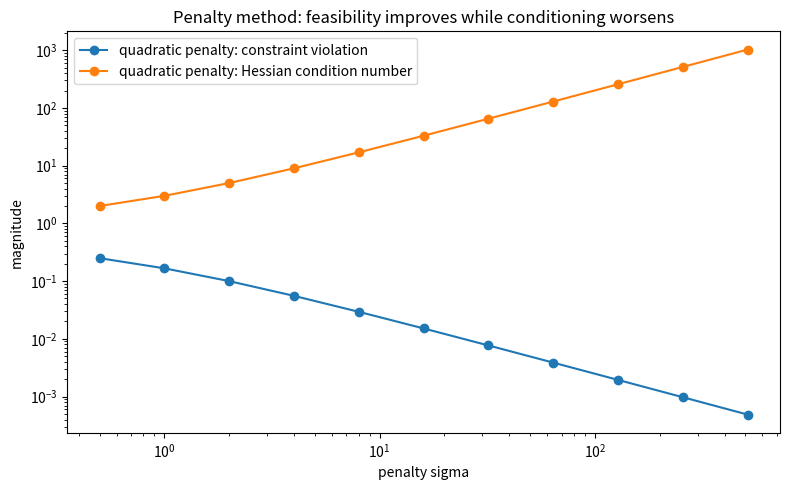
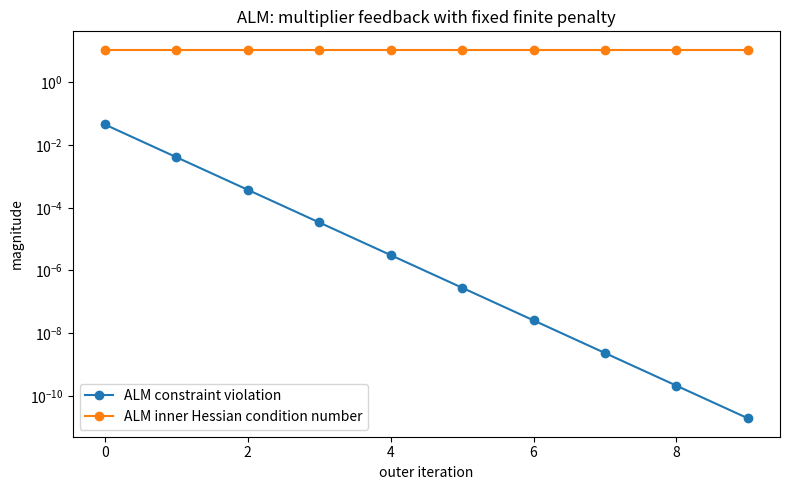
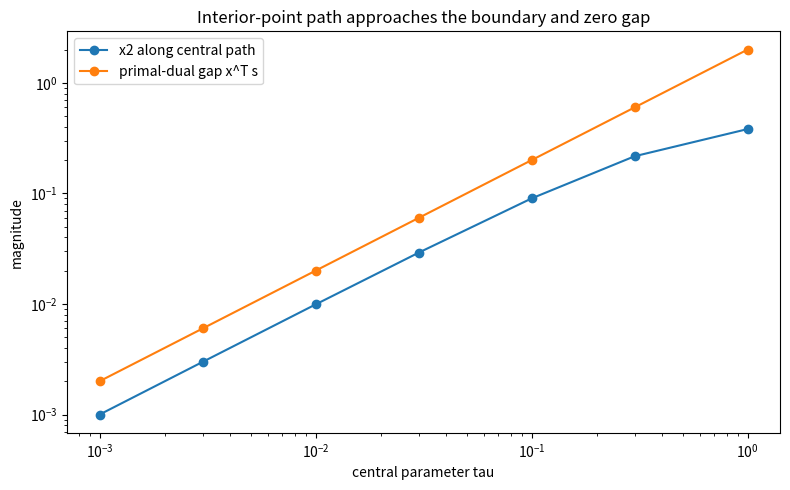
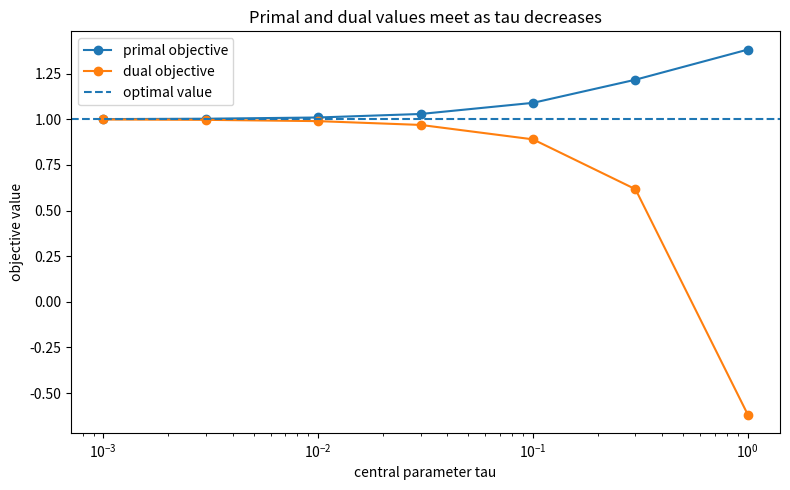

Write the Python code that produced these figures, in order.
"""Constrained optimization lab: penalty, ALM, and primal-dual interior points.

Supports PKU optimization study Unit 05.

Part A:
    equality-constrained quadratic
    -> quadratic penalty
    -> augmented Lagrangian multiplier updates

Part B:
    a two-variable linear program
    -> perturbed primal-dual KKT equations
    -> central-path tracking with Newton steps

The code is educational and intentionally small.
"""

from __future__ import annotations

import numpy as np
import matplotlib.pyplot as plt


def equality_problem_data():
    q = np.array([2.0, -1.0])
    a = np.array([1.0, 1.0])
    b = 0.5

    multiplier_star = float((a @ q - b) / (a @ a))
    x_star = q - multiplier_star * a
    return q, a, b, x_star, multiplier_star


def quadratic_penalty_path(sigmas: np.ndarray):
    q, a, b, x_star, multiplier_star = equality_problem_data()

    xs = []
    violations = []
    condition_numbers = []
    multiplier_estimates = []

    for sigma in sigmas:
        hessian = np.eye(2) + sigma * np.outer(a, a)
        rhs = q + sigma * b * a
        x = np.linalg.solve(hessian, rhs)

        constraint_value = float(a @ x - b)
        xs.append(x)
        violations.append(abs(constraint_value))
        condition_numbers.append(np.linalg.cond(hessian))

        # The book's multiplier estimate for the equality quadratic penalty
        # has the sign -sigma*c(x).
        multiplier_estimates.append(-sigma * constraint_value)

    return {
        "x_star": x_star,
        "lambda_star": multiplier_star,
        "xs": np.asarray(xs),
        "violations": np.asarray(violations),
        "condition_numbers": np.asarray(condition_numbers),
        "multiplier_estimates": np.asarray(multiplier_estimates),
    }


def augmented_lagrangian_iterations(
    *,
    sigma: float = 5.0,
    iterations: int = 10,
):
    q, a, b, x_star, multiplier_star = equality_problem_data()

    multiplier = 0.0
    xs = []
    violations = []
    multipliers = []
    condition_numbers = []

    hessian = np.eye(2) + sigma * np.outer(a, a)

    for _ in range(iterations):
        rhs = q + (sigma * b - multiplier) * a
        x = np.linalg.solve(hessian, rhs)

        constraint_value = float(a @ x - b)

        xs.append(x)
        violations.append(abs(constraint_value))
        multipliers.append(multiplier)
        condition_numbers.append(np.linalg.cond(hessian))

        multiplier = multiplier + sigma * constraint_value

    multipliers.append(multiplier)

    return {
        "x_star": x_star,
        "lambda_star": multiplier_star,
        "xs": np.asarray(xs),
        "violations": np.asarray(violations),
        "multipliers": np.asarray(multipliers),
        "condition_numbers": np.asarray(condition_numbers),
    }


def penalty_vs_alm_demo() -> None:
    sigmas = 2.0 ** np.arange(-1, 10)

    penalty = quadratic_penalty_path(sigmas)
    alm = augmented_lagrangian_iterations(sigma=5.0, iterations=10)

    print("A. Equality-constrained quadratic")
    print("exact x* =", np.round(penalty["x_star"], 8))
    print("exact lambda* =", round(float(penalty["lambda_star"]), 8))

    print("\nQuadratic penalty:")
    for sigma, violation, cond, lam_est in zip(
        sigmas,
        penalty["violations"],
        penalty["condition_numbers"],
        penalty["multiplier_estimates"],
    ):
        print(
            f"  sigma={sigma:7.1f} "
            f"|constraint|={violation:.3e} "
            f"cond={cond:.3e} "
            f"-sigma*c={lam_est:.6f}"
        )

    print("\nAugmented Lagrangian with fixed sigma=5:")
    for k, (violation, cond) in enumerate(
        zip(alm["violations"], alm["condition_numbers"])
    ):
        print(
            f"  k={k:2d} "
            f"|constraint|={violation:.3e} "
            f"lambda_k={alm['multipliers'][k]:.8f} "
            f"cond={cond:.3e}"
        )
    print("  final lambda =", round(float(alm["multipliers"][-1]), 10))

    plt.figure(figsize=(8, 5))
    plt.loglog(
        sigmas,
        np.maximum(penalty["violations"], 1e-18),
        marker="o",
        label="quadratic penalty: constraint violation",
    )
    plt.loglog(
        sigmas,
        penalty["condition_numbers"],
        marker="o",
        label="quadratic penalty: Hessian condition number",
    )
    plt.xlabel("penalty sigma")
    plt.ylabel("magnitude")
    plt.title("Penalty method: feasibility improves while conditioning worsens")
    plt.legend()
    plt.tight_layout()
    plt.show()

    plt.figure(figsize=(8, 5))
    plt.semilogy(
        np.arange(len(alm["violations"])),
        np.maximum(alm["violations"], 1e-18),
        marker="o",
        label="ALM constraint violation",
    )
    plt.semilogy(
        np.arange(len(alm["condition_numbers"])),
        alm["condition_numbers"],
        marker="o",
        label="ALM inner Hessian condition number",
    )
    plt.xlabel("outer iteration")
    plt.ylabel("magnitude")
    plt.title("ALM: multiplier feedback with fixed finite penalty")
    plt.legend()
    plt.tight_layout()
    plt.show()


def primal_dual_central_path(
    taus: np.ndarray,
    *,
    tolerance: float = 1e-12,
    max_newton_steps: int = 80,
):
    """Track the central path for

    min x1 + 2 x2
    s.t. x1 + x2 = 1, x >= 0.

    Dual:
    max y
    s.t. [y, y] + s = [1, 2], s >= 0.
    """
    a = np.array([[1.0, 1.0]])
    b = np.array([1.0])
    c = np.array([1.0, 2.0])

    # Strictly positive warm start.
    x = np.array([0.5, 0.5])
    y = np.array([0.0])
    s = np.array([1.0, 2.0])

    records = []

    for tau in taus:
        for newton_step in range(max_newton_steps):
            primal_residual = a @ x - b
            dual_residual = a.T @ y + s - c
            complementarity_residual = x * s - tau * np.ones_like(x)

            residual_norm = max(
                np.linalg.norm(primal_residual),
                np.linalg.norm(dual_residual),
                np.linalg.norm(complementarity_residual),
            )
            if residual_norm <= tolerance:
                break

            system = np.block(
                [
                    [
                        a,
                        np.zeros((1, 1)),
                        np.zeros((1, 2)),
                    ],
                    [
                        np.zeros((2, 2)),
                        a.T,
                        np.eye(2),
                    ],
                    [
                        np.diag(s),
                        np.zeros((2, 1)),
                        np.diag(x),
                    ],
                ]
            )

            rhs = -np.concatenate(
                [
                    primal_residual,
                    dual_residual,
                    complementarity_residual,
                ]
            )

            direction = np.linalg.solve(system, rhs)
            dx = direction[:2]
            dy = direction[2:3]
            ds = direction[3:]

            # Keep x and s strictly positive.
            alpha = 1.0
            negative_dx = dx < 0.0
            negative_ds = ds < 0.0

            if np.any(negative_dx):
                alpha = min(
                    alpha,
                    0.99 * np.min(-x[negative_dx] / dx[negative_dx]),
                )
            if np.any(negative_ds):
                alpha = min(
                    alpha,
                    0.99 * np.min(-s[negative_ds] / ds[negative_ds]),
                )

            x = x + alpha * dx
            y = y + alpha * dy
            s = s + alpha * ds
        else:
            raise RuntimeError("Central-path Newton iteration did not converge.")

        primal_value = float(c @ x)
        dual_value = float(b @ y)
        gap = float(x @ s)

        records.append(
            {
                "tau": float(tau),
                "x": x.copy(),
                "y": y.copy(),
                "s": s.copy(),
                "primal_value": primal_value,
                "dual_value": dual_value,
                "gap": gap,
                "newton_steps": newton_step,
            }
        )

    return records


def interior_point_demo() -> None:
    taus = np.array([1.0, 0.3, 0.1, 0.03, 0.01, 0.003, 0.001])
    records = primal_dual_central_path(taus)

    print("\nB. Primal-dual central path")
    print("LP optimum is x*=(1,0), primal optimum=1, dual optimum=1.")
    for record in records:
        tau = record["tau"]
        x = record["x"]
        s = record["s"]
        print(
            f"  tau={tau:7.4f} "
            f"x={np.round(x, 6)} "
            f"s={np.round(s, 6)} "
            f"p={record['primal_value']:.6f} "
            f"d={record['dual_value']:.6f} "
            f"gap={record['gap']:.6f}"
        )

        # For n=2, the exact central-path identity is x^T s = 2*tau.
        assert np.isclose(record["gap"], 2.0 * tau, atol=1e-8)

    x2 = np.array([record["x"][1] for record in records])
    gaps = np.array([record["gap"] for record in records])
    primal_values = np.array(
        [record["primal_value"] for record in records]
    )
    dual_values = np.array(
        [record["dual_value"] for record in records]
    )

    plt.figure(figsize=(8, 5))
    plt.loglog(taus, x2, marker="o", label="x2 along central path")
    plt.loglog(taus, gaps, marker="o", label="primal-dual gap x^T s")
    plt.xlabel("central parameter tau")
    plt.ylabel("magnitude")
    plt.title("Interior-point path approaches the boundary and zero gap")
    plt.legend()
    plt.tight_layout()
    plt.show()

    plt.figure(figsize=(8, 5))
    plt.semilogx(taus, primal_values, marker="o", label="primal objective")
    plt.semilogx(taus, dual_values, marker="o", label="dual objective")
    plt.axhline(1.0, linestyle="--", label="optimal value")
    plt.xlabel("central parameter tau")
    plt.ylabel("objective value")
    plt.title("Primal and dual values meet as tau decreases")
    plt.legend()
    plt.tight_layout()
    plt.show()


def main() -> None:
    penalty_vs_alm_demo()
    interior_point_demo()


if __name__ == "__main__":
    main()
